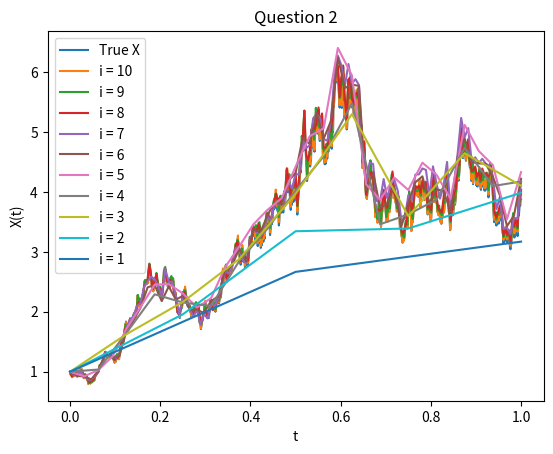

Python code for this plot: (Note: this script raises an exception after producing the figure.)
# QUESTION 2
import random
import numpy as np
import matplotlib.pyplot as plt
import time 

plt.figure()
start_time = time.time()

# Create h:
h = np.array([2**-i for i in range(10, 0, -1)])
number_steps = int(1/min(h))

#Define constants and create necessary empty arrays
mu = 2
sigma = 1

# Generate all eta:s for the smallest level
eta_finest = np.zeros(number_steps)
random.seed("felix")
for e in range(number_steps):
    # Normal distribution, give it sigma not sigma^2
    eta_finest[e] = random.gauss(0, np.sqrt(min(h)))

# Create empty sets
W = {}
timesteps = {}
# Manually create the first/finest level
W[0] = np.append([0], np.cumsum(eta_finest))
# Create timesteps from 0 to 1 i.e. grid size + 1
timesteps[0] = np.array([n*h[0] for n in range(int(1/h[0]+1))])

# Generate all other levels of the grid, starting from the second finest
# Init loop
eta_finer = eta_finest
# Loop over all other levels
for e in range(1, len(h)):
    eta_coarser = eta_finer[::2] + eta_finer[1::2]
    W[e] = np.append([0], np.cumsum(eta_coarser))
    # Create the correct timesteps while we loop over, but note that these are 
    # 1 loop/step after, i.e. when W have 513 elements, timesteps have 1025 
    timesteps[e] = np.array([n*h[e] for n in range(int(1/h[e]+1))])
    eta_finer = eta_coarser


# Create the X_exact using the finest level W
X_exact = np.exp((mu-(sigma**2)/2)*timesteps[0] + sigma*W[0])
# Plot it
plt.plot(timesteps[0], X_exact, label = "True X")

# Create the approximation X for each level
X_all = {} 
for i in range(len(W)):
    # Extract relevant values for this level
    h_level = h[i]
    level_size = int(1/h[i]+1)
    W_level = W[i]

    # Create empty X of correct sixe for this level
    X_level = np.zeros(level_size)
    
    # Set initial X[0] = 1
    X_level[0] = 1
    # Loop over all values and calculate approximation
    for n in range(1, level_size):
        X_level[n] = ( (1 + h_level * mu) * X_level[n-1] + 
            sigma * X_level[n-1] * (W_level[n] - W_level[n-1]) )
    # Save current level
    X_all[i] = X_level

# Plot all the approximations:
for i in range(len(W)):
    plt.plot(timesteps[i], X_all[i], label = "i = %s" % (10 - i))

# Format plot and save it
plt.title("Question 2")
plt.xlabel("t")
plt.ylabel("X(t)")
plt.legend()
plt.savefig("figures/q2.png")

print("DONE in %.2f seconds" % (time.time() - start_time))

plt.show()
